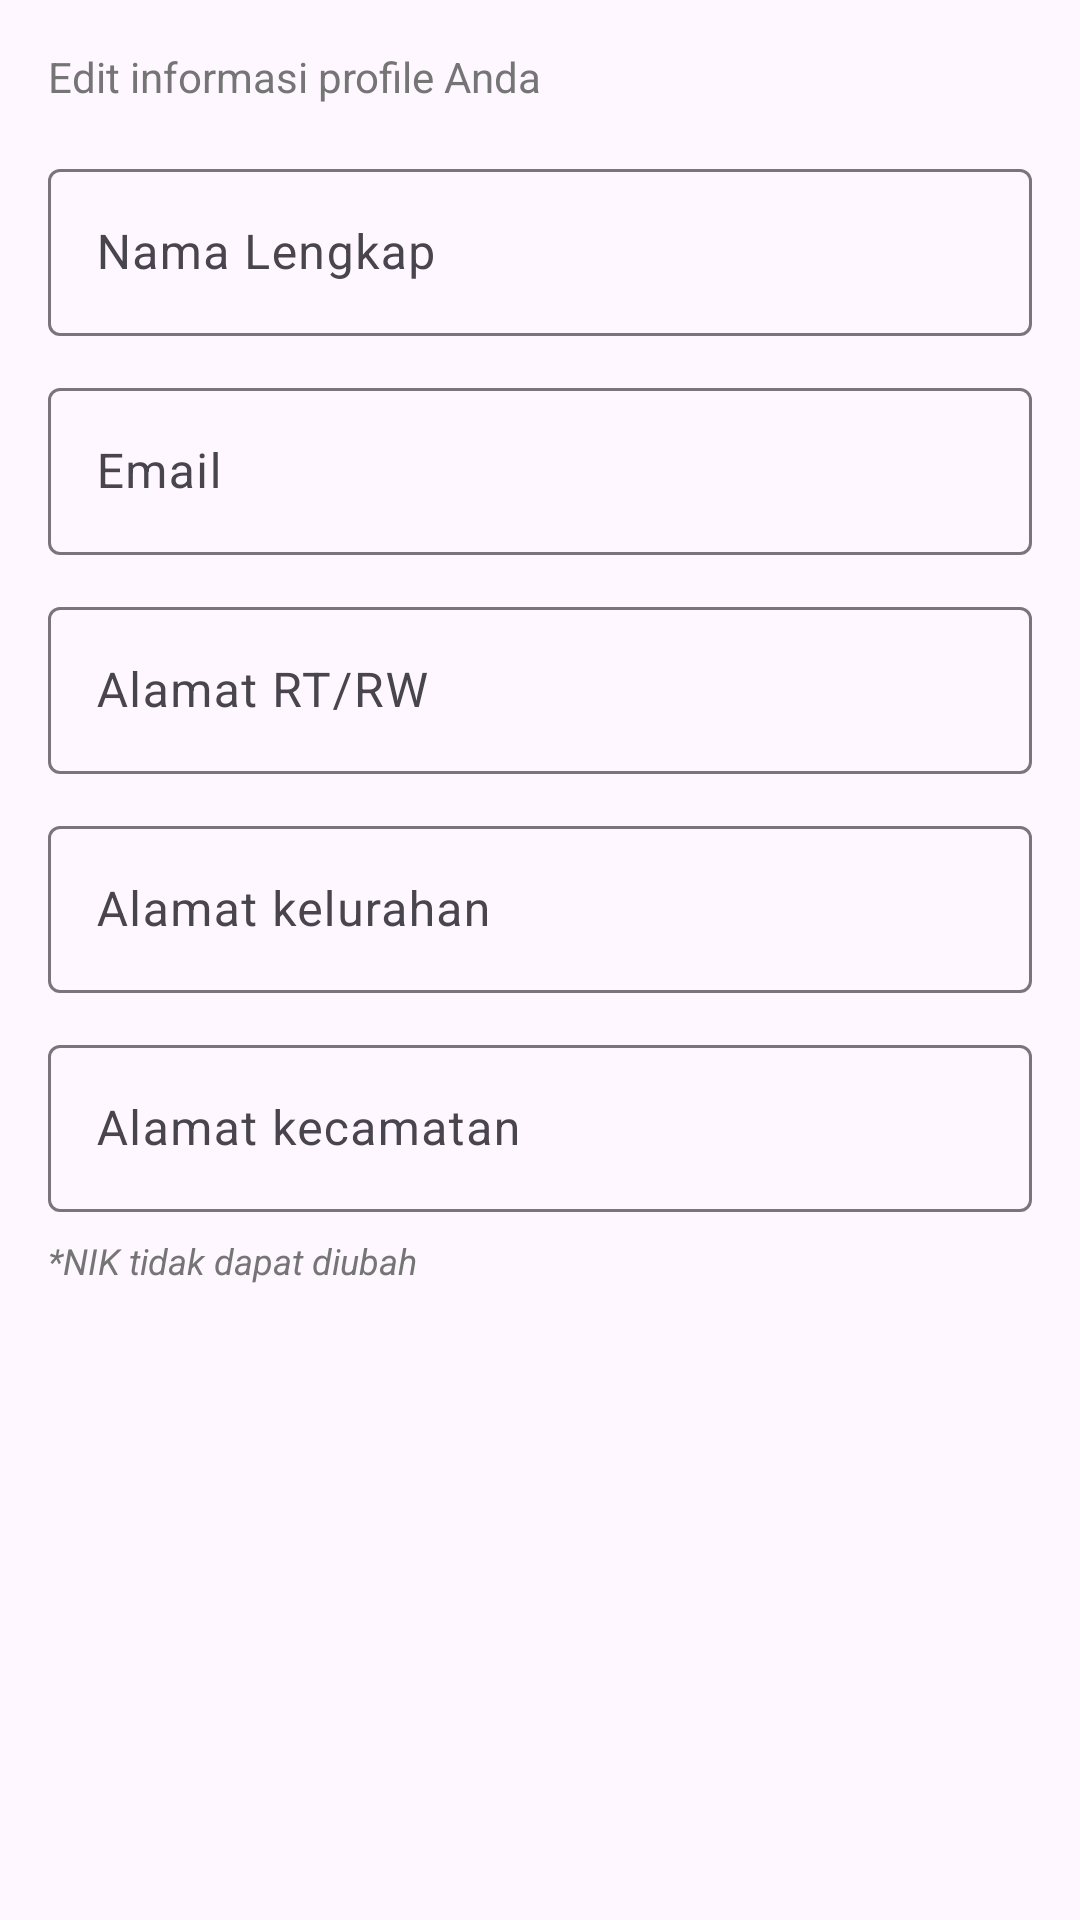

Produce the Android XML layout that renders to this screen, including the resource entries it uses.
<!-- AndroidManifest.xml: application theme Base.Theme.TamanBacaan -->
<!-- res/layout/dialog_edit_profile.xml -->
<?xml version="1.0" encoding="utf-8"?>
<LinearLayout xmlns:android="http://schemas.android.com/apk/res/android"
    android:layout_width="match_parent"
    android:layout_height="wrap_content"
    android:orientation="vertical"
    android:padding="16dp">

    <TextView
        android:layout_width="wrap_content"
        android:layout_height="wrap_content"
        android:text="Edit informasi profile Anda"
        android:textSize="14sp"
        android:textColor="@color/text_secondary"
        android:layout_marginBottom="16dp" />

    
    <com.google.android.material.textfield.TextInputLayout
        android:layout_width="match_parent"
        android:layout_height="wrap_content"
        android:layout_marginBottom="12dp"
        style="@style/Widget.Material3.TextInputLayout.OutlinedBox">

        <com.google.android.material.textfield.TextInputEditText
            android:id="@+id/etEditName"
            android:layout_width="match_parent"
            android:layout_height="wrap_content"
            android:hint="Nama Lengkap"
            android:inputType="textPersonName|textCapWords"
            android:textSize="16sp" />
    </com.google.android.material.textfield.TextInputLayout>

    
    <com.google.android.material.textfield.TextInputLayout
        android:layout_width="match_parent"
        android:layout_height="wrap_content"
        android:layout_marginBottom="12dp"
        style="@style/Widget.Material3.TextInputLayout.OutlinedBox">

        <com.google.android.material.textfield.TextInputEditText
            android:id="@+id/etEditEmail"
            android:layout_width="match_parent"
            android:layout_height="wrap_content"
            android:hint="Email"
            android:inputType="textEmailAddress"
            android:textSize="16sp" />
    </com.google.android.material.textfield.TextInputLayout>

    
    <com.google.android.material.textfield.TextInputLayout
        android:layout_width="match_parent"
        android:layout_height="wrap_content"
        android:layout_marginBottom="12dp"
        style="@style/Widget.Material3.TextInputLayout.OutlinedBox">

        <com.google.android.material.textfield.TextInputEditText
            android:id="@+id/etEditRtRw"
            android:layout_width="match_parent"
            android:layout_height="wrap_content"
            android:hint="Alamat RT/RW"
            android:inputType="text"
            android:textSize="16sp" />
    </com.google.android.material.textfield.TextInputLayout>

    
    <com.google.android.material.textfield.TextInputLayout
        android:layout_width="match_parent"
        android:layout_height="wrap_content"
        android:layout_marginBottom="12dp"
        style="@style/Widget.Material3.TextInputLayout.OutlinedBox">

        <com.google.android.material.textfield.TextInputEditText
            android:id="@+id/etEditKelurahan"
            android:layout_width="match_parent"
            android:layout_height="wrap_content"
            android:hint="Alamat kelurahan"
            android:inputType="text"
            android:textSize="16sp" />
    </com.google.android.material.textfield.TextInputLayout>

    
    <com.google.android.material.textfield.TextInputLayout
        android:layout_width="match_parent"
        android:layout_height="wrap_content"
        style="@style/Widget.Material3.TextInputLayout.OutlinedBox">

        <com.google.android.material.textfield.TextInputEditText
            android:id="@+id/etEditKecamatan"
            android:layout_width="match_parent"
            android:layout_height="wrap_content"
            android:hint="Alamat kecamatan"
            android:inputType="text"
            android:textSize="16sp" />
    </com.google.android.material.textfield.TextInputLayout>

    <TextView
        android:layout_width="wrap_content"
        android:layout_height="wrap_content"
        android:text="*NIK tidak dapat diubah"
        android:textSize="12sp"
        android:textColor="@color/text_secondary"
        android:textStyle="italic"
        android:layout_marginTop="8dp" />

</LinearLayout>
<!-- resources referenced by this layout -->
<resources>
  <color name="text_secondary">#757575</color>
  <style name="Base.Theme.TamanBacaan" parent="Theme.Material3.DayNight.NoActionBar">
          <item name="colorPrimary">@color/primary_blue</item>
          <item name="colorOnPrimary">@color/white</item>
          <item name="colorPrimaryContainer">@color/primary_blue_light</item>
          <item name="colorSecondary">@color/accent_blue</item>
          <item name="colorSurface">@color/white</item>
          <item name="colorOnSurface">@color/text_primary</item>
          <item name="android:statusBarColor">@color/primary_blue</item>
          <item name="android:navigationBarColor">@color/white</item>
          <item name="android:windowLightStatusBar">false</item>
      </style>
  <color name="primary_blue">#2196F3</color>
  <color name="white">#FFFFFF</color>
  <color name="primary_blue_light">#BBDEFB</color>
  <color name="accent_blue">#03DAC5</color>
  <color name="text_primary">#212121</color>
</resources>
